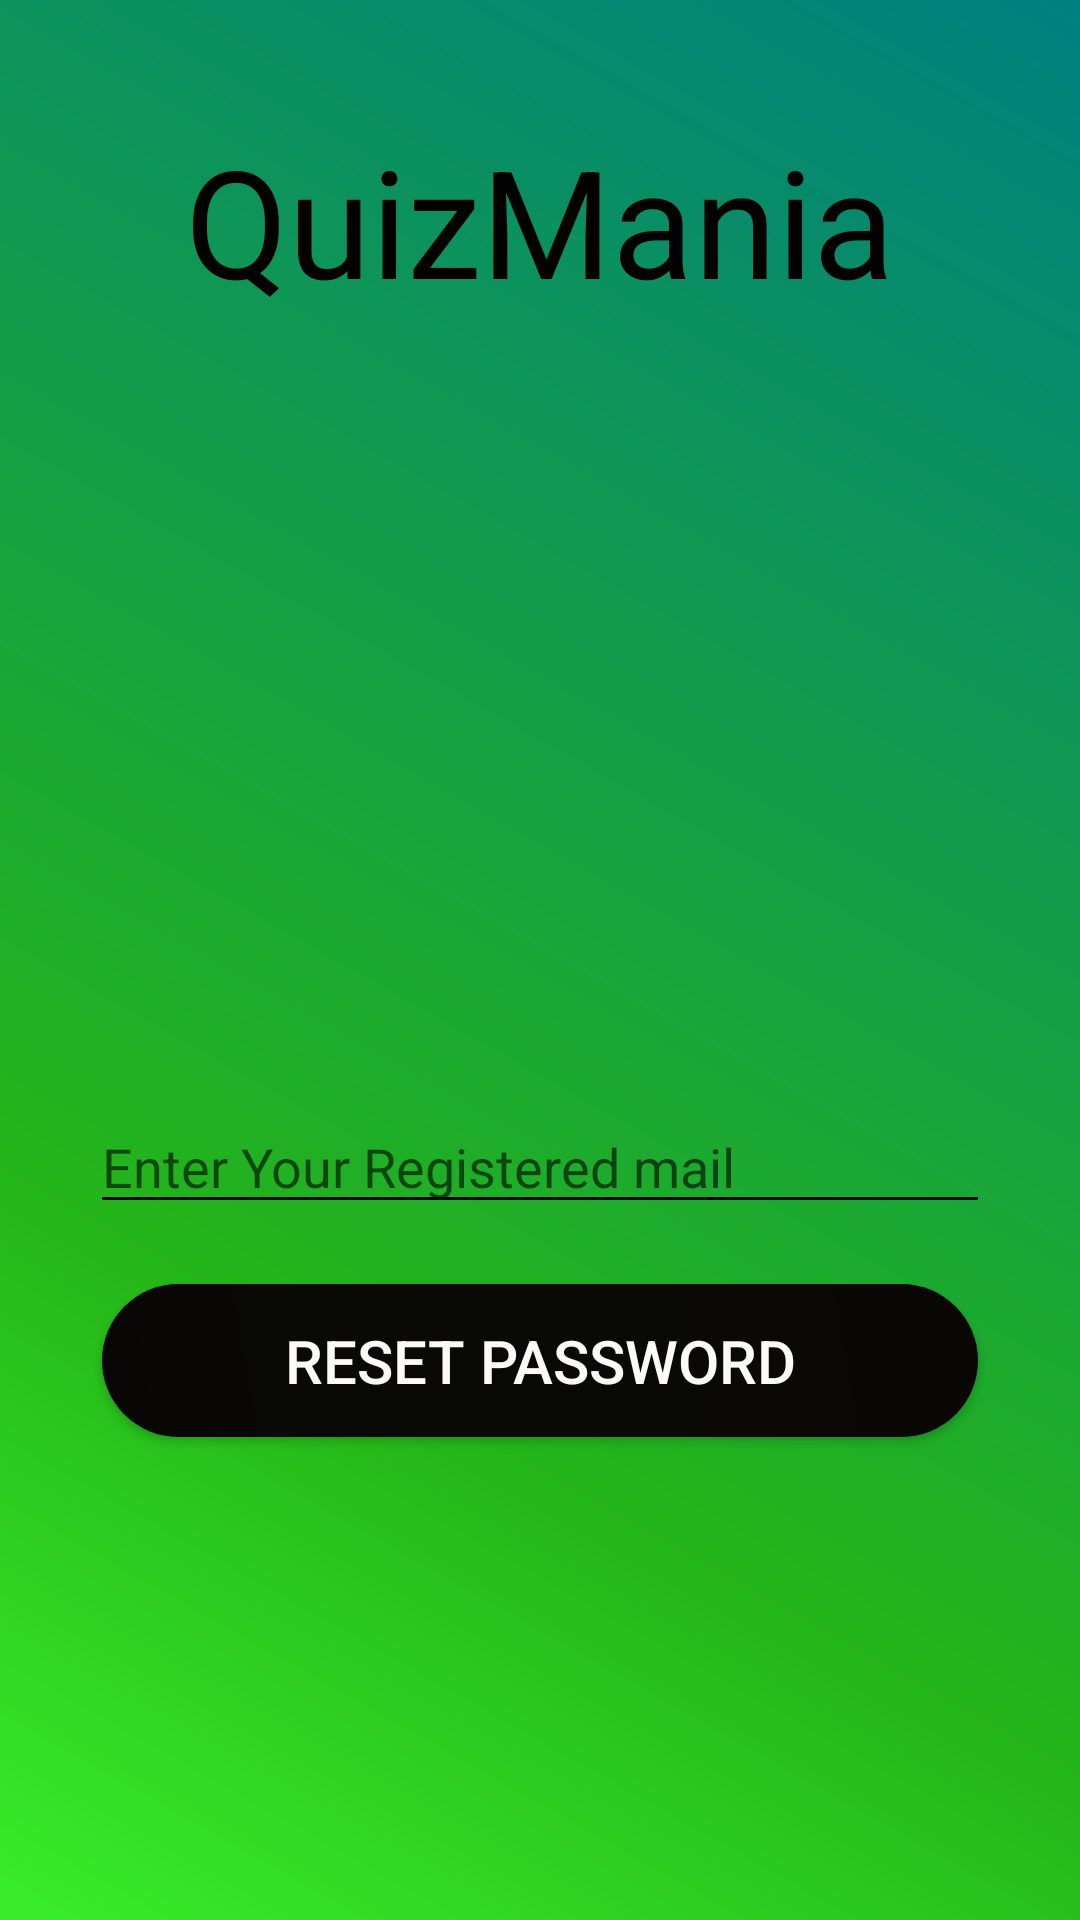

Write the Android layout XML for this screen, with the resource values it uses.
<!-- AndroidManifest.xml: application theme AppTheme -->
<!-- res/layout/activity_password_recovery.xml -->
<?xml version="1.0" encoding="utf-8"?>
<LinearLayout xmlns:android="http://schemas.android.com/apk/res/android"
    xmlns:app="http://schemas.android.com/apk/res-auto"
    xmlns:tools="http://schemas.android.com/tools"
    android:layout_width="match_parent"
    android:background="@drawable/background"
    android:layout_height="match_parent"
    android:orientation="vertical"
    android:layout_gravity="center"
    tools:context=".PasswordRecovery">




    <TextView
        android:layout_marginTop="40dp"
        android:layout_width="wrap_content"
        android:layout_height="wrap_content"
        android:text="QuizMania"
        android:layout_gravity="center"
        android:textSize="50dp"
        android:textColor="#020202"
        />


    <ImageView
        android:id="@+id/logo"
        android:layout_gravity="center"
        android:layout_marginTop="40dp"
        android:layout_width="180dp"
        android:layout_height="180dp"
        android:src="@drawable/ic_onlinetestlogo"
        />

    <EditText
        android:layout_gravity="center"
        android:id="@+id/PassRecoveryEmailEdit"
        android:layout_width="300dp"
        android:layout_marginTop="40dp"
        android:layout_height="wrap_content"
        android:drawableLeft="@drawable/ic_action_email"
        android:layout_marginLeft="20dp"
        android:layout_marginRight="20dp"
        android:backgroundTint="#020202"
        android:layout_marginBottom="20dp"
        android:hint="Enter Your Registered mail"
        android:textColor="#020202"

        />
    <Button
        android:layout_gravity="center"
        android:id="@+id/ResetPassword"
        android:layout_width="292dp"
        android:layout_height="51dp"
        android:layout_marginBottom="50dp"
        android:background="@drawable/loginbutton"
        android:text="Reset Password"
        android:textColor="#FCF9F9"
        android:textSize="20sp" />




</LinearLayout>
<!-- resources referenced by this layout -->
<resources>
  <!-- drawable background (drawable) -->
  <?xml version="1.0" encoding="utf-8"?>
  <shape xmlns:android="http://schemas.android.com/apk/res/android" android:shape="rectangle" >
  <gradient
      android:type="linear"
      android:centerX="29%"
      android:startColor="#FF38ED2B"
      android:centerColor="#25B618"
      android:endColor="#FF008080"
      android:angle="45"/>
  </shape>
  <!-- drawable loginbutton (drawable-mdpi) -->
  <?xml version="1.0" encoding="utf-8"?>
  <shape xmlns:android="http://schemas.android.com/apk/res/android" android:shape="rectangle" >
      <corners
          android:radius="76dp"
          />
      <gradient
          android:angle="45"
          android:centerX="35%"
          android:centerColor="#090A06"
          android:startColor="#090705"
          android:endColor="#0A0806"
          android:type="linear"
          />
      <padding
          android:left="0dp"
          android:top="0dp"
          android:right="0dp"
          android:bottom="0dp"
          />
      <size
          android:width="222dp"
          android:height="51dp"
          />
  </shape>
  <style name="AppTheme" parent="Theme.AppCompat.Light.NoActionBar">
          
          <item name="colorPrimary">@color/colorPrimary</item>
          <item name="colorPrimaryDark">@color/colorPrimaryDark</item>
          <item name="colorAccent">@color/colorAccent</item>
      </style>
  <!-- not gathered from this repository: default colours our renderer supplied (Android Studio template values) -->
  <color name="colorPrimary">#FF6200EE</color>
  <color name="colorPrimaryDark">#FF3700B3</color>
  <color name="colorAccent">#FF03DAC5</color>
</resources>
